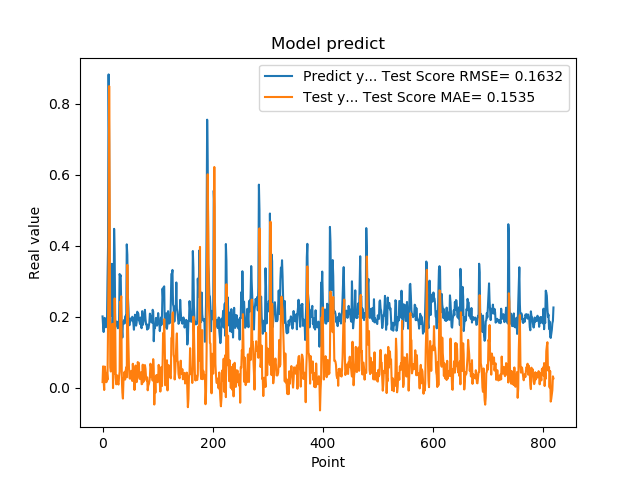

Data behind this chart, as committed beside it:
2.010090053081512174e-01, 1.638063458499941158e-02
1.742661595344543457e-01, 6.055046589072368701e-02
1.572303026914596558e-01, 1.894654824276082936e-02
1.941800117492676059e-01, -6.004207310811731507e-03
1.970258951187133512e-01, 5.994212729572363091e-02
1.859861761331558505e-01, 4.536549920064879976e-02
1.705197989940643033e-01, 3.438888907744346718e-02
1.844120919704437256e-01, 1.594291246861740535e-02
1.779371052980423251e-01, 4.136836304064486769e-02
3.004232645034790039e-01, 2.278788909019651907e-02
3.969086110591887873e-01, 1.798601667251431002e-01
8.820003867149353027e-01, 3.308089632097095945e-01
6.841114759445190430e-01, 8.491389936478660472e-01
2.116497457027435580e-01, 5.325022373362290340e-01
2.014262527227401733e-01, 5.759095739288312699e-02
2.061583995819092074e-01, 4.602909890682554267e-02
3.160260915756225586e-01, 5.605542865948776737e-02
3.489396274089813232e-01, 1.286496069262702546e-01
1.544443815946578979e-01, 1.803132336306867978e-01
1.959947794675827026e-01, -5.405226368383520040e-04
1.894801408052444180e-01, 5.389668227456151373e-02
4.474425017833709162e-01, 3.989024045979004673e-02
3.771362304687500555e-01, 2.517223333583758493e-01
1.889318972826004028e-01, 1.743829601135541418e-01
1.752775162458419522e-01, 2.840301297900869881e-02
1.822472065687180121e-01, 1.002497916741961967e-02
1.866402029991149902e-01, 3.581116837050059287e-02
1.715678423643112183e-01, 3.157593667878595689e-02
1.676391065120696744e-01, 1.316296768113905079e-02
1.773854047060013095e-01, 9.217522901005310854e-03
1.872433423995972235e-01, 3.182944418503922540e-02
3.204146027565002441e-01, 4.558736798885645175e-02
3.134283721446990967e-01, 2.422554238219221112e-01
3.171058297157288153e-01, 2.396656733539835882e-01
2.202603369951247891e-01, 2.577493560351242774e-01
1.659800857305526733e-01, 2.666425073797695083e-02
1.415748745203018188e-01, -1.334646456414822872e-02
1.852595061063766479e-01, -3.009993664597264765e-02
1.814238876104354858e-01, 2.096563436812852801e-02
1.905867606401443481e-01, 3.170763982173808310e-02
1.810430586338043213e-01, 4.512055424812291826e-02
1.954265981912612915e-01, 2.336679171239647995e-02
2.029463946819305142e-01, 4.768195977573053135e-02
1.862521618604660034e-01, 5.785935954636741568e-02
4.038094580173492432e-01, 2.976657638758747199e-02
3.743042349815369207e-01, 3.461243498393251627e-01
2.572054266929626465e-01, 1.891864802774413379e-01
2.253161966800689420e-01, 1.189118358686025861e-01
1.787700653076171875e-01, 5.666812569020641260e-02
1.761920750141143799e-01, 2.762513373596758512e-02
1.861467957496643066e-01, 2.569454583042111648e-02
1.954011768102645874e-01, 3.145331272125948679e-02
1.907722949981689176e-01, 4.799172677148601240e-02
1.898660957813262939e-01, 4.424619581498329818e-02
2.001174986362457275e-01, 1.936151871575930369e-02
1.922753006219863892e-01, 6.787324337061427515e-02
1.810636967420578003e-01, 3.862688862425848330e-02
1.635809391736984530e-01, 2.519047370697926128e-02
1.916799396276473999e-01, -5.781900056860115981e-03
2.058236002922058105e-01, 3.235967855795758574e-02
1.857409924268722812e-01, 6.289233936985466622e-02
... 759 more rows
